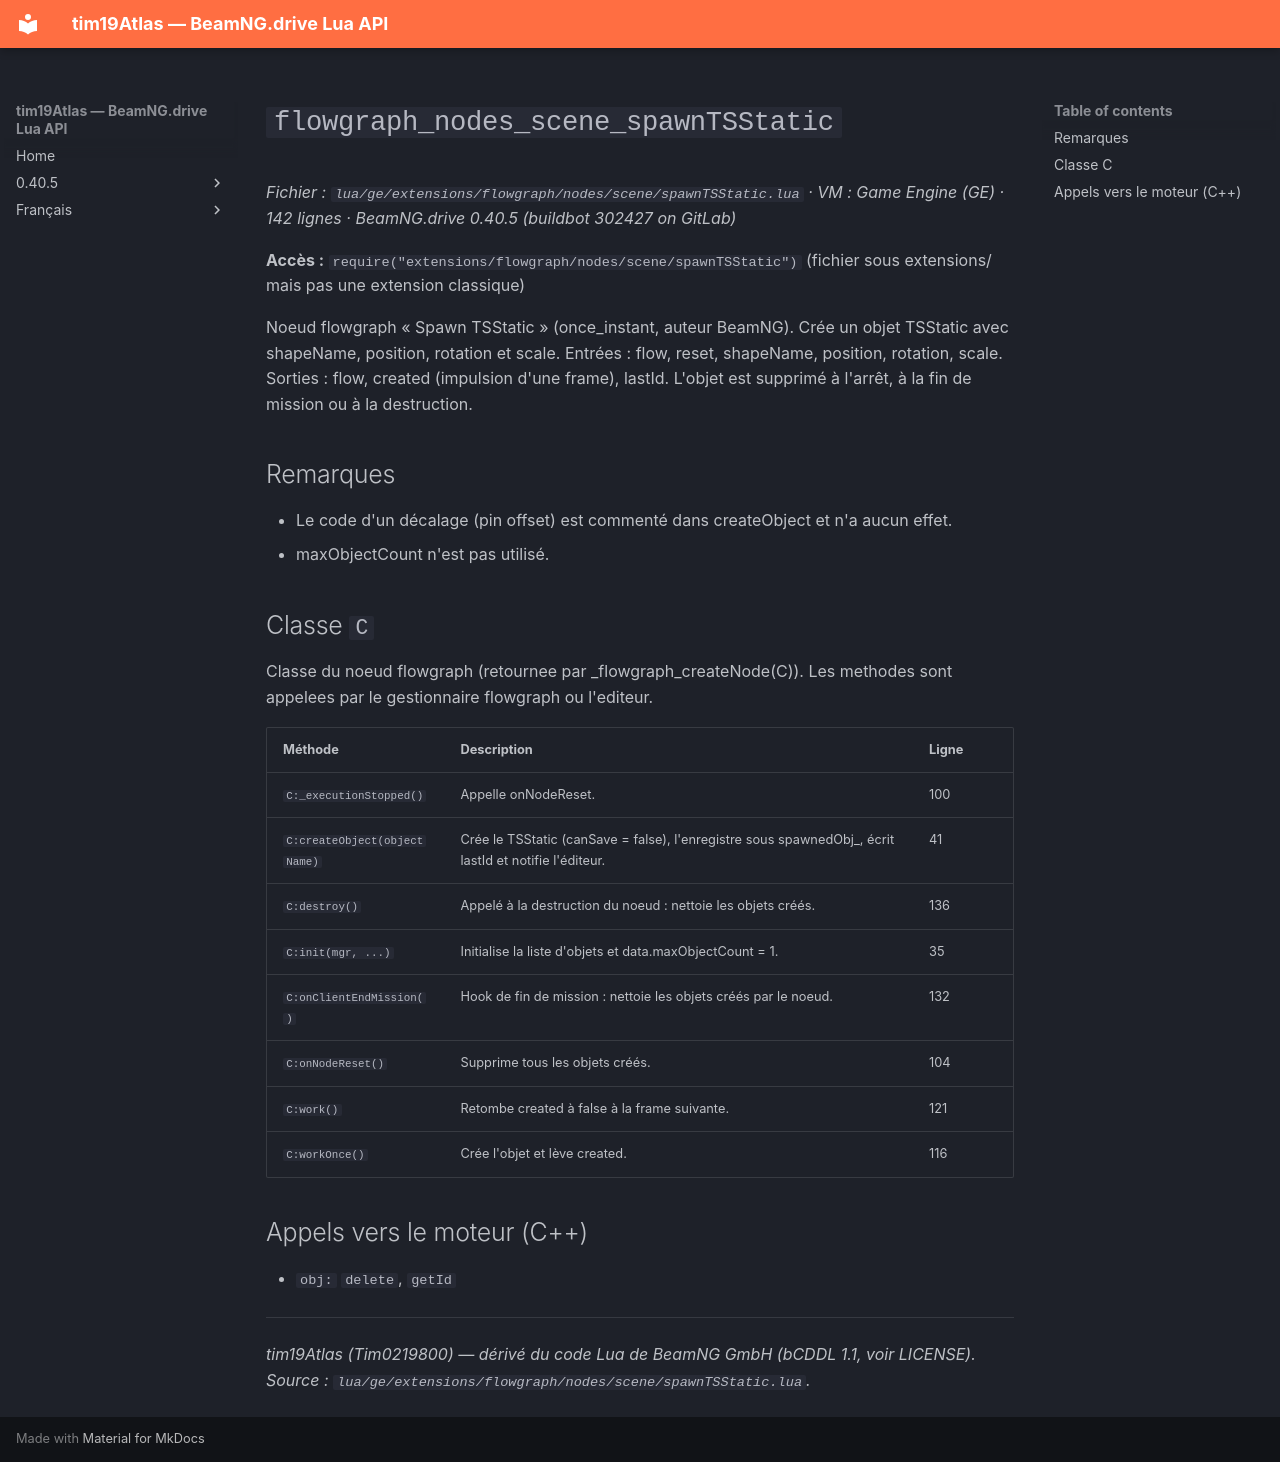

repository: Tim0219800/beamng-lua-atlas · page: fr/0.40.5/ge/extensions/flowgraph/nodes/scene/spawnTSStatic.html · generator: mkdocs

# `flowgraph_nodes_scene_spawnTSStatic`

*Fichier : `lua/ge/extensions/flowgraph/nodes/scene/spawnTSStatic.lua` · VM : Game Engine (GE) · 142 lignes · BeamNG.drive 0.40.5 (buildbot 302427 on GitLab)*

**Accès :** `require("extensions/flowgraph/nodes/scene/spawnTSStatic")` (fichier sous extensions/ mais pas une extension classique)

Noeud flowgraph « Spawn TSStatic » (once_instant, auteur BeamNG). Crée un objet TSStatic avec shapeName, position, rotation et scale. Entrées : flow, reset, shapeName, position, rotation, scale. Sorties : flow, created (impulsion d'une frame), lastId. L'objet est supprimé à l'arrêt, à la fin de mission ou à la destruction.

## Remarques

- Le code d'un décalage (pin offset) est commenté dans createObject et n'a aucun effet.
- maxObjectCount n'est pas utilisé.

## Classe `C`

Classe du noeud flowgraph (retournee par _flowgraph_createNode(C)). Les methodes sont appelees par le gestionnaire flowgraph ou l'editeur.

| Méthode | Description | Ligne |
|---|---|---|
| `C:_executionStopped()` | Appelle onNodeReset. | 100 |
| `C:createObject(objectName)` | Crée le TSStatic (canSave = false), l'enregistre sous spawnedObj_<time>_<id>_<n>, écrit lastId et notifie l'éditeur. | 41 |
| `C:destroy()` | Appelé à la destruction du noeud : nettoie les objets créés. | 136 |
| `C:init(mgr, ...)` | Initialise la liste d'objets et data.maxObjectCount = 1. | 35 |
| `C:onClientEndMission()` | Hook de fin de mission : nettoie les objets créés par le noeud. | 132 |
| `C:onNodeReset()` | Supprime tous les objets créés. | 104 |
| `C:work()` | Retombe created à false à la frame suivante. | 121 |
| `C:workOnce()` | Crée l'objet et lève created. | 116 |

## Appels vers le moteur (C++)

- `obj:` `delete`, `getId`

---
*tim19Atlas (Tim0219800) — dérivé du code Lua de BeamNG GmbH (bCDDL 1.1, voir LICENSE). Source : `lua/ge/extensions/flowgraph/nodes/scene/spawnTSStatic.lua`.*
